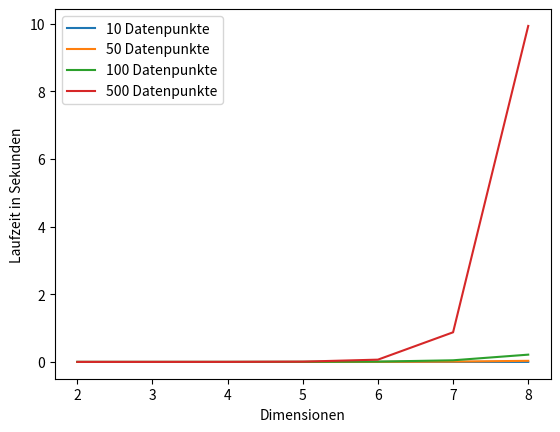

This figure's Python source:
import matplotlib.pyplot as plt
import numpy as np


dimensions  = [2,        3,        4,       5,        6,        7,        8       ]
runtime_10  = [2.3e-05,  3.4e-05, 3.5e-05,  4.2e-05,  5.8e-05,  6.2e-05,  4.8e-05 ]
runtime_50  = [3e-05,    6.3e-05, 0.000186, 0.000832, 0.003005, 0.009608, 0.03245 ]
runtime_100 = [3.6e-05,  7.8e-05, 0.000298, 0.001947, 0.009298, 0.04809,  0.2151  ]
runtime_500 = [0.000116, 0.00021, 0.000907, 0.007799, 0.06736,  0.876,    9.933]        



plt.plot(dimensions, runtime_10)
plt.plot(dimensions, runtime_50)
plt.plot(dimensions, runtime_100)
plt.plot(dimensions, runtime_500)
plt.legend(["10 Datenpunkte", "50 Datenpunkte", "100 Datenpunkte",  "500 Datenpunkte"])
plt.xlabel("Dimensionen")
plt.ylabel("Laufzeit in Sekunden")
plt.show()


'''
Command zur Generierung von Daten und Berechnung der konvexen Hülle:
rbox 500 D8 | qconvex s

'''
